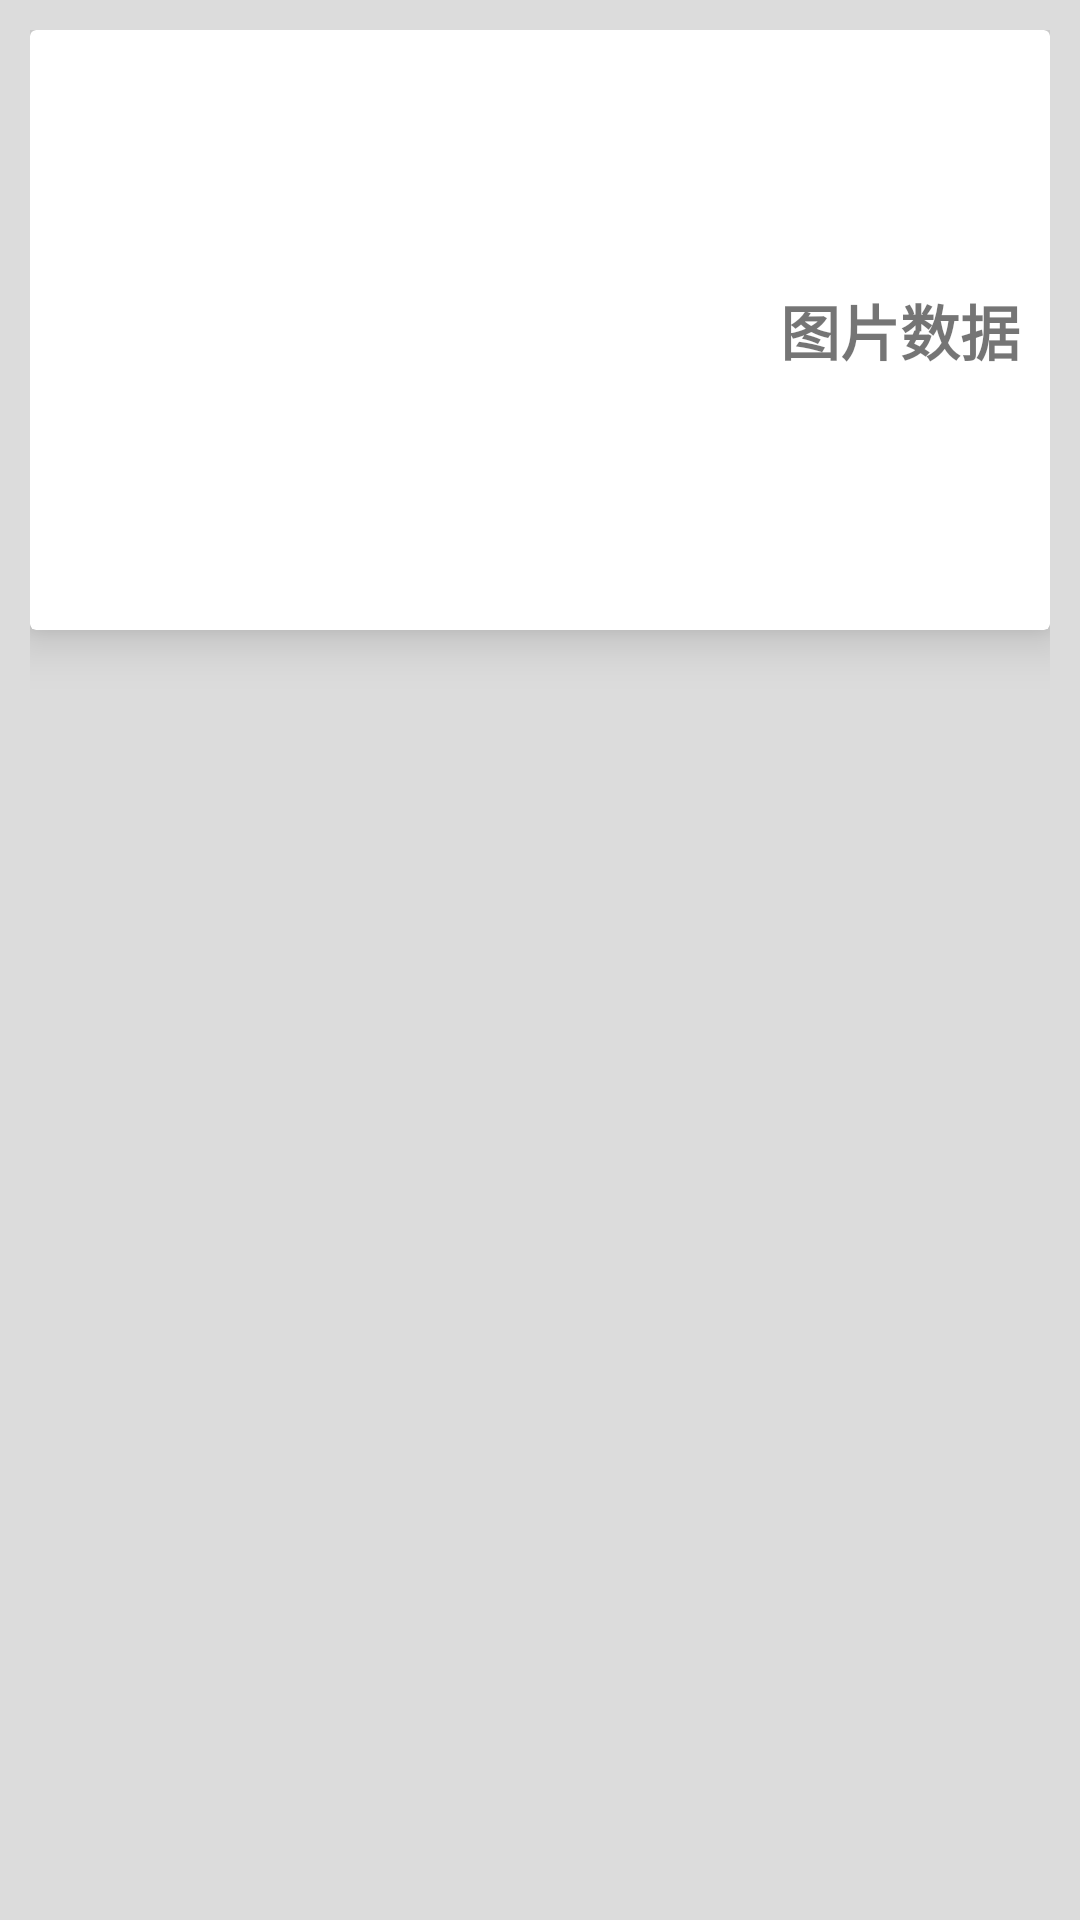

Layout XML and referenced resources for this Android screen:
<!-- AndroidManifest.xml: application theme AppTheme -->
<!-- res/layout/list_layout.xml -->
<?xml version="1.0" encoding="utf-8"?>
<RelativeLayout xmlns:android="http://schemas.android.com/apk/res/android"
    android:layout_width="match_parent"
    xmlns:cardview="http://schemas.android.com/apk/res-auto"
    android:padding="10dp"
    android:layout_height="wrap_content">

    <android.support.v7.widget.CardView
        cardview:cardElevation="10dp"
        android:layout_width="match_parent"
        android:layout_height="wrap_content">

        <RelativeLayout
            android:layout_width="match_parent"
            android:layout_height="wrap_content">

            <ImageView
                android:id="@+id/list_img_id"
                android:padding="5dp"
                android:layout_gravity="center_horizontal"
                android:layout_width="250dp"
                android:layout_height="200dp"
                android:src="@drawable/img3" />

            <TextView
                android:id="@+id/list_tv_id"
                android:layout_width="wrap_content"
                android:layout_height="wrap_content"
                android:layout_gravity="center_horizontal"
                android:layout_toRightOf="@id/list_img_id"
                android:layout_centerVertical="true"
                android:text="图片数据"
                android:textSize="20sp"
                android:textStyle="bold" />
        </RelativeLayout>
    </android.support.v7.widget.CardView>
</RelativeLayout>
<!-- resources referenced by this layout -->
<resources>
  <style name="AppTheme" parent="Theme.AppCompat.Light.DarkActionBar">
          
          <item name="colorPrimary">@color/colorPrimary</item>
          <item name="colorPrimaryDark">@color/colorPrimaryDark</item>
          <item name="colorAccent">@color/colorAccent</item>
          <item name="android:windowBackground">@color/bg</item>
      </style>
  <color name="bg">#ffdcdcdc</color>
  <!-- not gathered from this repository: default colours our renderer supplied (Android Studio template values) -->
  <color name="colorPrimary">#FF6200EE</color>
  <color name="colorPrimaryDark">#FF3700B3</color>
  <color name="colorAccent">#FF03DAC5</color>
</resources>
